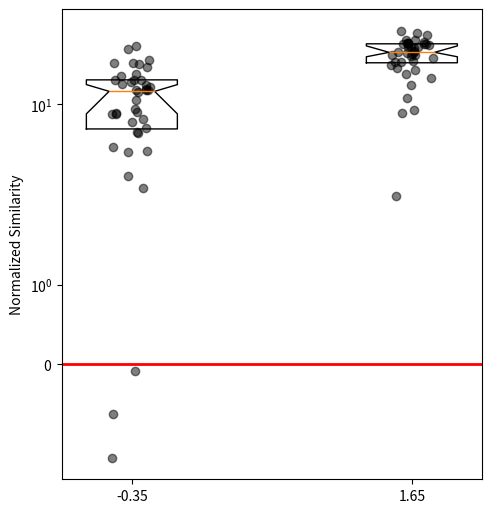

Recreate this plot in Python. (Note: this script raises an exception after producing the figure.)

import numpy as np
import matplotlib.pyplot as plt


rng = np.random.default_rng()


n = 40
units = 2
trials = 20

fr = {}
norm = {}
for fs in ['first', 'second']:
    fr[fs] = rng.poisson(np.array([[2, 5]]).T, (units, trials))
    norm[fs] = fr[fs]/np.sqrt((fr[fs]**2).sum(0))

sim_mean = np.tanh(np.nanmean(np.arctanh(np.diag(np.dot(
    norm['first'].T, norm['second'])))))





fr = {}
norm = {}
for fs in ['first', 'second']:
    #fr[fs] = rng.normal(np.array([[0, 1]]).T, scale=np.array([[0.1, 0.1]]).T, size=(units, trials))
    # fr[fs] = rng.normal(np.array([[0, 1]]).T, scale=0.1, size=(units, trials))
    fr[fs] = np.c_[rng.normal(np.array([[0, 1]]).T, scale=1, size=(units, trials)),
                   rng.normal(np.array([[1, 0]]).T, scale=1, size=(units, trials))]
    norm[fs] = fr[fs]/np.sqrt((fr[fs]**2).sum(0))

sim_mean = np.tanh(np.nanmean(np.arctanh(np.diag(np.dot(
    norm['first'].T, norm['second'])))))

permutations = 10000
sm = []
spm = []
frs = []
norms = []
for s in range(n):
    print(s+1, '/', n)
    fr = {}
    norm = {}
    for fs in ['first', 'second']:
        #fr[fs] = rng.normal(np.array([[0, 1]]).T, scale=np.array([[0.1, 0.1]]).T, size=(units, trials))
        # fr[fs] = rng.normal(np.array([[0, 1]]).T, scale=0.1, size=(units, trials))
        fr[fs] = np.c_[rng.normal(np.array([[0, 1]]).T, scale=1, size=(units, trials)),
                       rng.normal(np.array([[1, 0]]).T, scale=1, size=(units, trials))]
        norm[fs] = fr[fs]/np.sqrt((fr[fs]**2).sum(0))
    frs.append(fr)
    norms.append(norm)
    sim_mean = np.tanh(np.nanmean(np.arctanh(np.diag(np.dot(
        norm['first'].T, norm['second'])))))
    sm.append(sim_mean)
    sim_perm_mean = np.ones(permutations)*np.nan
    for p in range(permutations):
        second_perm = rng.permutation(norm['second'], 1)
        sim_perm_mean[p] = np.tanh(np.nanmean(np.arctanh(np.diag(np.dot(
            norm['first'].T, second_perm)))))
    spm.append(sim_perm_mean.mean())

sm = np.array(sm)
spm = np.array(spm)
t_diff = (sm-spm)/(np.nanstd(sm-spm)/np.sqrt(len(sm)))


sm45 = []
spm45 = []
frs45 = []
norms45 = []
for s in range(n):
    print(s+1, '/', n)
    fr = {}
    norm = {}
    for fs in ['first', 'second']:
        #fr[fs] = rng.normal(np.array([[0, 1]]).T, scale=np.array([[0.1, 0.1]]).T, size=(units, trials))
        # fr[fs] = rng.normal(np.array([[0, 1]]).T, scale=0.1, size=(units, trials))
        fr[fs] = np.c_[rng.normal(np.array([[0, 1]]).T, scale=1, size=(units, trials)),
                       rng.normal(np.array([[0, -1]]).T, scale=1, size=(units, trials))]
        norm[fs] = fr[fs]/np.sqrt((fr[fs]**2).sum(0))
    frs45.append(fr)
    norms45.append(norm)
    sim_mean = np.tanh(np.nanmean(np.arctanh(np.diag(np.dot(
        norm['first'].T, norm['second'])))))
    sm45.append(sim_mean)
    sim_perm_mean = np.ones(permutations)*np.nan
    for p in range(permutations):
        second_perm = rng.permutation(norm['second'], 1)
        sim_perm_mean[p] = np.tanh(np.nanmean(np.arctanh(np.diag(np.dot(
            norm['first'].T, second_perm)))))
    spm45.append(sim_perm_mean.mean())

sm45 = np.array(sm45)
spm45 = np.array(spm45)
t_diff45 = (sm45-spm45)/(np.nanstd(sm45-spm45)/np.sqrt(len(sm45)))

fig, axs = plt.subplots(1, 1, figsize=(5,5))
for i in [0]:  # enumerate(exp_0cat):
    axs.plot(i*2-0.35+(np.random.uniform(size=len(t_diff))-0.5)*0.3,
             t_diff, 'ko', alpha=0.5)
    axs.boxplot(np.array(t_diff), positions=[i*2-0.35],
                notch=True, bootstrap=10000, widths=0.65, showfliers=False,
                # notch=False, bootstrap=10000, widths=0.65, showfliers=False,
                whiskerprops=dict(lw=0), capprops=dict(lw=0))
for i in [1]:  # enumerate(exp_0cat):
    axs.plot(i*2-0.35+(np.random.uniform(size=len(t_diff45))-0.5)*0.3,
             t_diff45, 'ko', alpha=0.5)
    axs.boxplot(np.array(t_diff45), positions=[i*2-0.35],
                notch=True, bootstrap=10000, widths=0.65, showfliers=False,
                # notch=False, bootstrap=10000, widths=0.65, showfliers=False,
                whiskerprops=dict(lw=0), capprops=dict(lw=0))
axs.set_yscale('symlog')
#axs.set_xticklabels(exp_0cat)
axs.set_ylabel('Normalized Similarity')
axs.plot(axs.get_xlim(), [0, 0], color='red', ls='-', lw=2)
fig.subplots_adjust(left=0.15, right=0.99, bottom=0.05, top=0.99)
#fig.savefig('./figs/exp_0cat.pdf')


    
fig, axs = plt.subplots(1, 2, sharex=True, sharey=True, figsize=(6, 3))
for i, exp in enumerate(exp_0cat):
    filt = np.isfinite(comparisons[exp][area]['desc']['t_diff'][0])
    axs[i].plot((np.array(all_ps[exp][area]['hit'])[filt]-
                 np.array(all_ps[exp][area]['fa'])[filt]),
                comparisons[exp][area]['desc']['t_diff'][0][filt],
                'ko', alpha=0.5)
    axs[i].set_yscale('symlog')
    axs[i].set_box_aspect(1)
    axs[i].set_xlabel('Recognition Performance')
    axs[i].text(0.15, 0.1, exp,
                horizontalalignment='center', size='large',
                weight=1000, verticalalignment='center',
                transform=axs[i].transAxes)
    axs[i].text(0.2, 0.2, r'$r=$'+str(
        np.round(np.corrcoef(
            (np.array(all_ps[exp][area]['hit'])[filt]-
             np.array(all_ps[exp][area]['fa'])[filt]),
            comparisons[exp][area]['desc']['t_diff'][0][filt])[0,1], 2)),
                horizontalalignment='center', verticalalignment='center',
                transform=axs[i].transAxes)
axs[0].set_ylabel('Normalized Similarity')
fig.subplots_adjust(left=0.15, right=0.99, bottom=0.05, top=0.99)
fig.savefig('./figs/exp_0cat_recogperf.pdf')








plt.figure()
plt.plot([np.zeros(len(norm['first'][0])), norm['first'][0]],
         [np.zeros(len(norm['first'][1])), norm['first'][1]], 'r-', alpha=0.2)
plt.plot([np.zeros(len(norm['second'][0])), norm['second'][0]],
         [np.zeros(len(norm['second'][1])), norm['second'][1]], 'b-', alpha=0.2)

plt.plot([0, np.mean(norm['first'][0][:trials])],
         [0, np.mean(norm['first'][1][:trials])], 'r-', lw=5)
plt.plot([0, np.mean(norm['first'][0][trials:])],
         [0, np.mean(norm['first'][1][trials:])], 'r-', lw=5)
plt.plot([0, np.mean(norm['second'][0][:trials])],
         [0, np.mean(norm['second'][1][:trials])], 'b-', lw=5)
plt.plot([0, np.mean(norm['second'][0][trials:])],
         [0, np.mean(norm['second'][1][trials:])], 'b-', lw=5)


permutations = 10000

sim_perm_mean = np.ones(permutations)*np.nan
for p in range(permutations):
    second_perm = rng.permutation(norm['second'], 1)
    sim_perm_mean[p] = np.tanh(np.nanmean(np.arctanh(np.diag(np.dot(
        norm['first'].T, second_perm)))))









norm1 = fr1/np.sqrt((fr1**2).sum(0))
# (norm**2).sum(0)
norm2 = fr2/np.sqrt((fr2**2).sum(0))





# tst = rng.poisson(np.atleast_2d(np.arange(50)).T, (50, trials))

# tstnorm = tst/np.sqrt((tst**2).sum(0))
